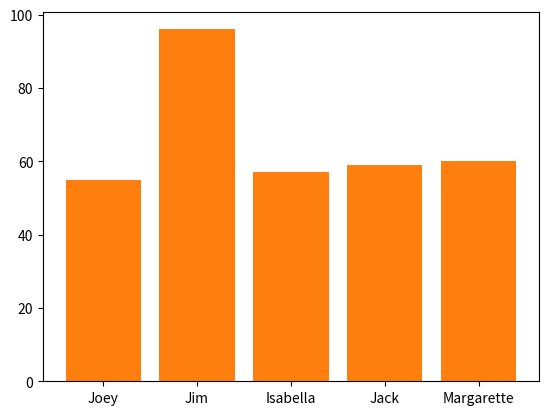

Here is the Python script that generated this plot:
import matplotlib.pyplot as plt
import random

plt.bar(0, 5, label="Pass just one number")
plt.bar(['Joey', 'Jim', 'Isabella', 'Jack', 'Margarette'], [random.randint(50, 100) for _ in range(5)], label="Pass a list")
plt.show()
